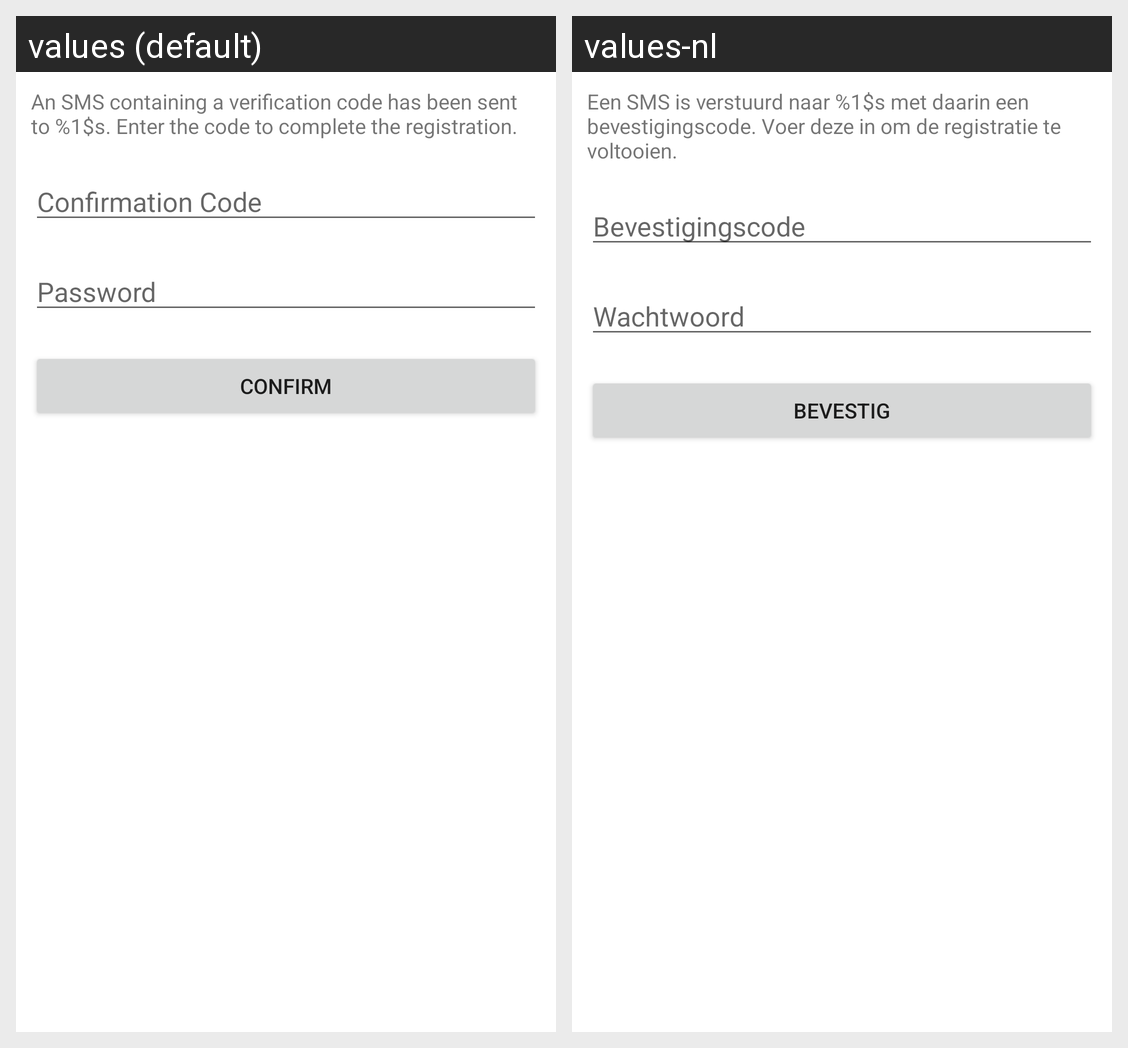

Translations of the strings shown on this Android screen, per locale in the grid:
Android screen res/layout/register_confirm_fragment.xml rendered under 2 locales, left to right: values (default), values-nl. Device: Nexus 5 (rendered at 1080×1920; each locale shown at half size, 540×960, under a caption strip naming it); theme Theme.MaterialComponents.DayNight.NoActionBar.
Strings drawn on this screen, with the default value and each locale's value (text and hints the layout hard-codes, and strings that could not be matched under every locale, appear in the picture but are not listed):

confirmationcodemessage
  values: An SMS containing a verification code has been sent to %1$s. Enter the code to complete the registration.
  values-nl: Een SMS is verstuurd naar %1$s met daarin een bevestigingscode. Voer deze in om de registratie te voltooien.

confirmationcode
  values: Confirmation Code
  values-nl: Bevestigingscode

password
  values: Password
  values-nl: Wachtwoord

confirm
  values: Confirm
  values-nl: Bevestig
